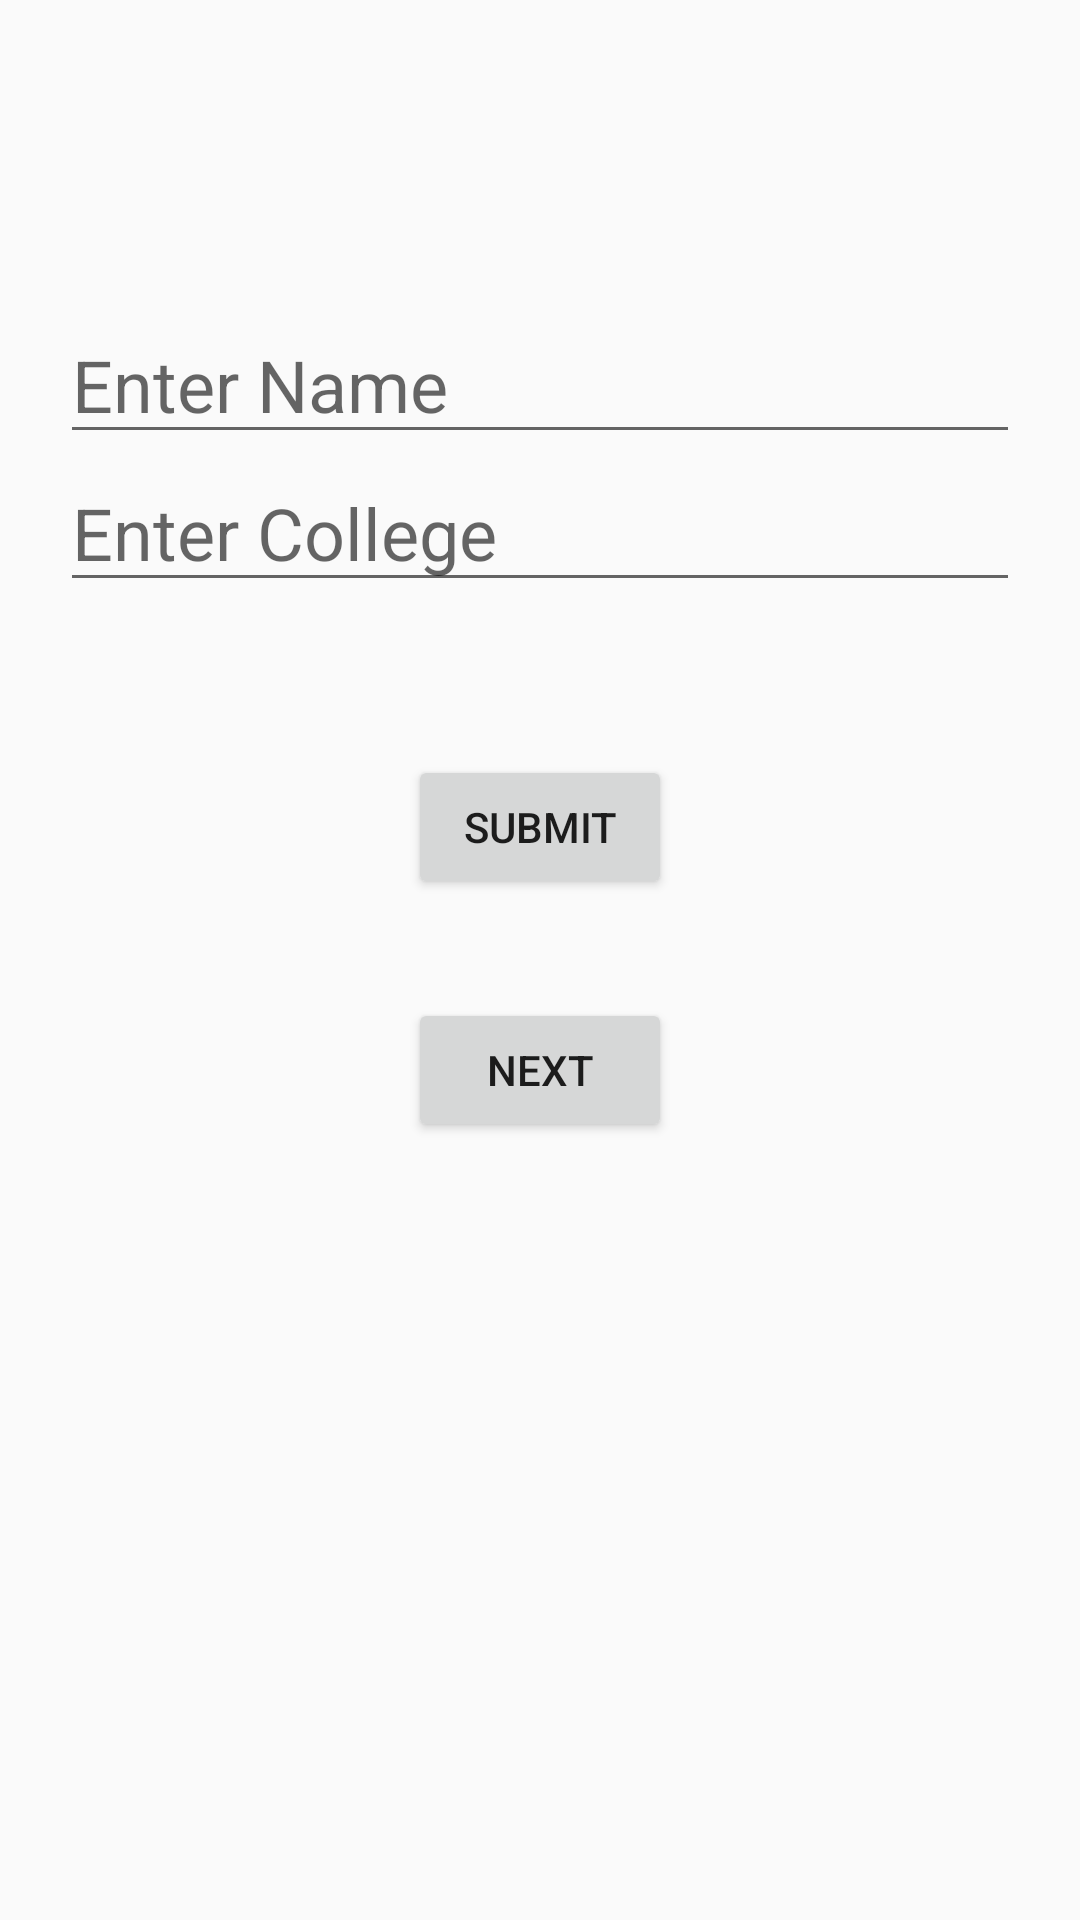

Here is an Android app screen rendered from its layout file. Give the layout XML and the strings, colors and styles it references.
<!-- AndroidManifest.xml: activity theme AppTheme.ActionBar.Transparent -->
<!-- res/layout/activity_main.xml -->
<?xml version="1.0" encoding="utf-8"?>
<androidx.constraintlayout.widget.ConstraintLayout xmlns:android="http://schemas.android.com/apk/res/android"
    xmlns:app="http://schemas.android.com/apk/res-auto"
    xmlns:tools="http://schemas.android.com/tools"
    android:layout_width="match_parent"
    android:layout_height="match_parent"
    tools:context=".MainActivity"
android:layout_gravity="center"
    android:padding="10dp"
    >

    <EditText
        android:id="@+id/college"
        android:layout_width="match_parent"
        android:layout_height="wrap_content"
        android:layout_marginStart="10dp"
        android:layout_marginEnd="10dp"
        android:ems="10"
        android:hint="Enter College"
        android:inputType="textPersonName"
        android:textSize="24sp"
        app:layout_constraintEnd_toEndOf="parent"
        app:layout_constraintStart_toStartOf="parent"
        app:layout_constraintTop_toBottomOf="@+id/name" />

    <EditText
        android:id="@+id/name"
        android:layout_width="match_parent"
        android:layout_height="wrap_content"
        android:layout_marginStart="10dp"
        android:layout_marginTop="92dp"
        android:layout_marginEnd="10dp"
        android:ems="10"
        android:hint="Enter Name"
        android:inputType="textPersonName"
        android:textAppearance="@android:style/TextAppearance.Material"
        android:textSize="24sp"
        app:layout_constraintEnd_toEndOf="parent"
        app:layout_constraintStart_toStartOf="parent"
        app:layout_constraintTop_toTopOf="parent" />

    <Button
        android:id="@+id/submit"
        android:layout_width="wrap_content"
        android:layout_height="wrap_content"
        android:layout_marginStart="156dp"
        android:layout_marginTop="51dp"
        android:layout_marginEnd="156dp"
        android:elevation="30dp"
        android:onClick="submit"
        android:text="Submit"
        app:layout_constraintEnd_toEndOf="parent"
        app:layout_constraintStart_toStartOf="parent"
        app:layout_constraintTop_toBottomOf="@+id/college" />

    <Button
        android:id="@+id/button2"
        android:layout_width="wrap_content"
        android:layout_height="wrap_content"
        android:layout_marginStart="156dp"
        android:layout_marginTop="33dp"
        android:layout_marginEnd="156dp"
        android:elevation="30dp"
        android:text="Next"
        android:onClick="next"
        app:layout_constraintEnd_toEndOf="parent"
        app:layout_constraintStart_toStartOf="parent"
        app:layout_constraintTop_toBottomOf="@+id/submit" />

</androidx.constraintlayout.widget.ConstraintLayout>
<!-- resources referenced by this layout -->
<resources>
  <style name="AppTheme.ActionBar.Transparent" parent="AppTheme">
          <item name="android:windowContentOverlay">@null</item>
          <item name="windowActionBarOverlay">true</item>
          <item name="colorPrimary">@android:color/transparent</item>
      </style>
  <style name="AppTheme" parent="Theme.AppCompat.Light.DarkActionBar">
          
          <item name="colorPrimary">@color/colorPrimary</item>
          <item name="colorPrimaryDark">@color/colorPrimaryDark</item>
          <item name="colorAccent">@color/colorAccent</item>
      </style>
  <color name="colorPrimary">#6200EE</color>
  <color name="colorPrimaryDark">#3700B3</color>
  <color name="colorAccent">#2B2B2B</color>
</resources>
